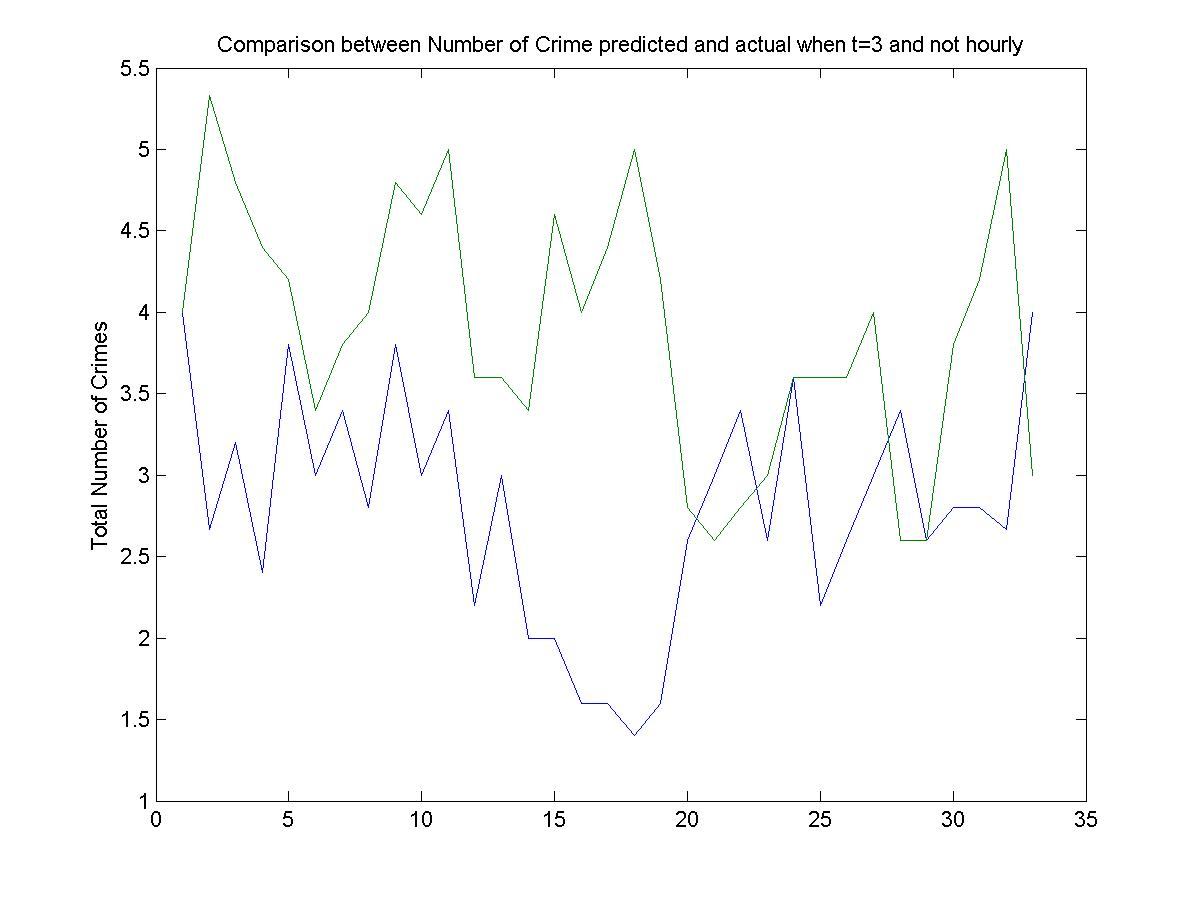

Values plotted in this chart, from the file beside it:
4, 4
0, 5
4, 7
4, 6
4, 2
0, 2
7, 4
0, 3
6, 8
1, 3
5, 6
3, 3
2, 5
0, 1
5, 3
0, 5
3, 9
0, 2
0, 3
4, 6
1, 1
8, 2
2, 1
2, 4
0, 7
6, 4
1, 2
4, 1
4, 6
2, 0
2, 4
2, 8
4, 3
